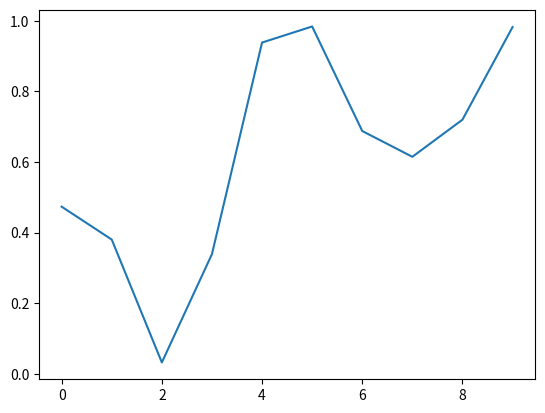

The matplotlib source for this figure:
from matplotlib.backend_bases import MouseEvent
import matplotlib.pyplot as plt
import numpy as np


def onclick(event: MouseEvent):
    print(f"{'double' if event.dblclick else 'single'} click: button={event.button}", end="\t")
    print(f"x={event.x}", end="\t")
    print(f"y={event.y}", end="\t")
    print(f"xdata={event.xdata}", end="\t")
    print(f"ydata={event.ydata}")


def draw():
    fig, ax = plt.subplots()
    ax.plot(np.random.rand(10))
    plt.ion()

    cid = fig.canvas.mpl_connect("button_press_event", onclick)

    plt.show()


if __name__ == "__main__":
    draw()
    input("")
